Image classification data set "rvlcdip_preprocessed1" (MariamAnwer820/Document-Image-Classification on GitHub). Class labels (10): ADVE, email, form, letter, memo, news, note, report, resume, scientific document.

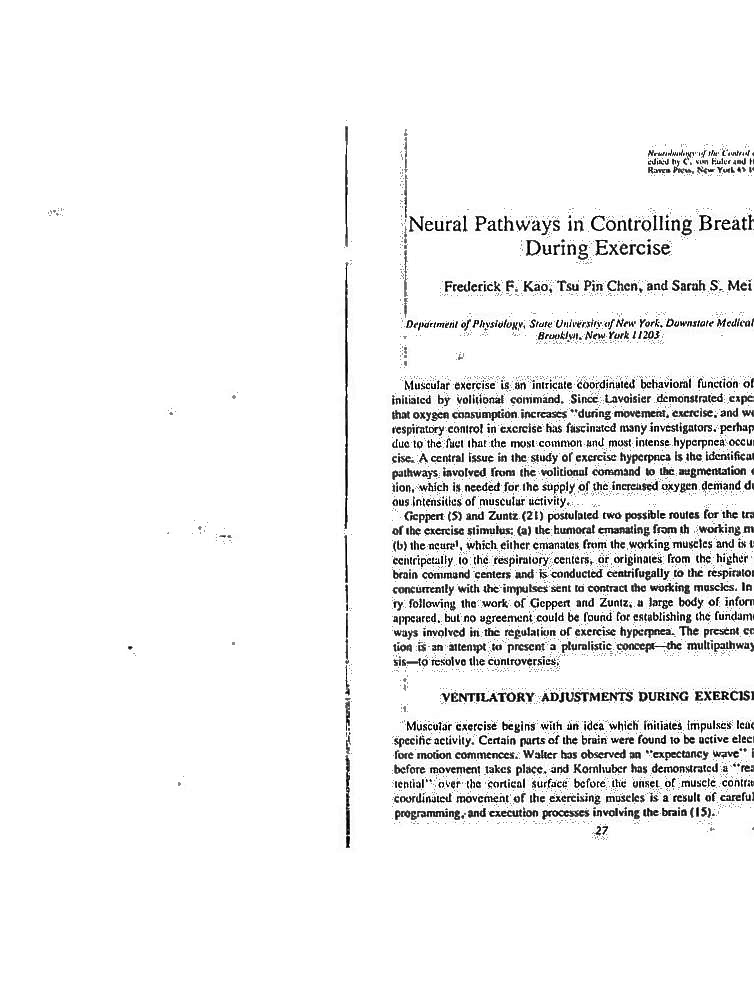
Label: scientific document

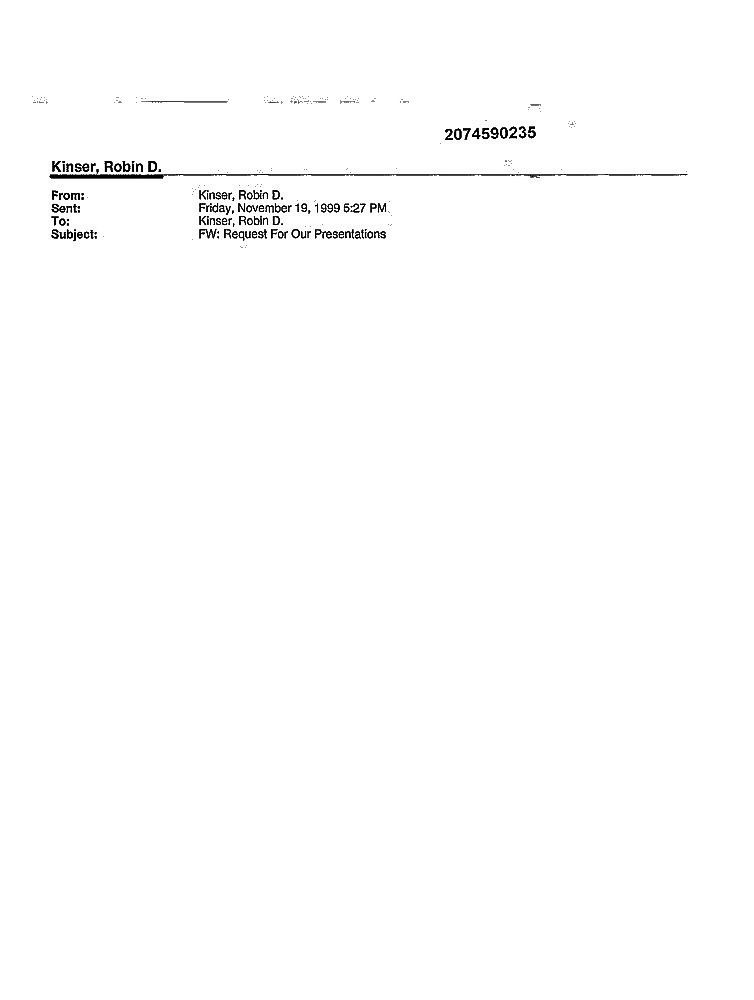
Label: email

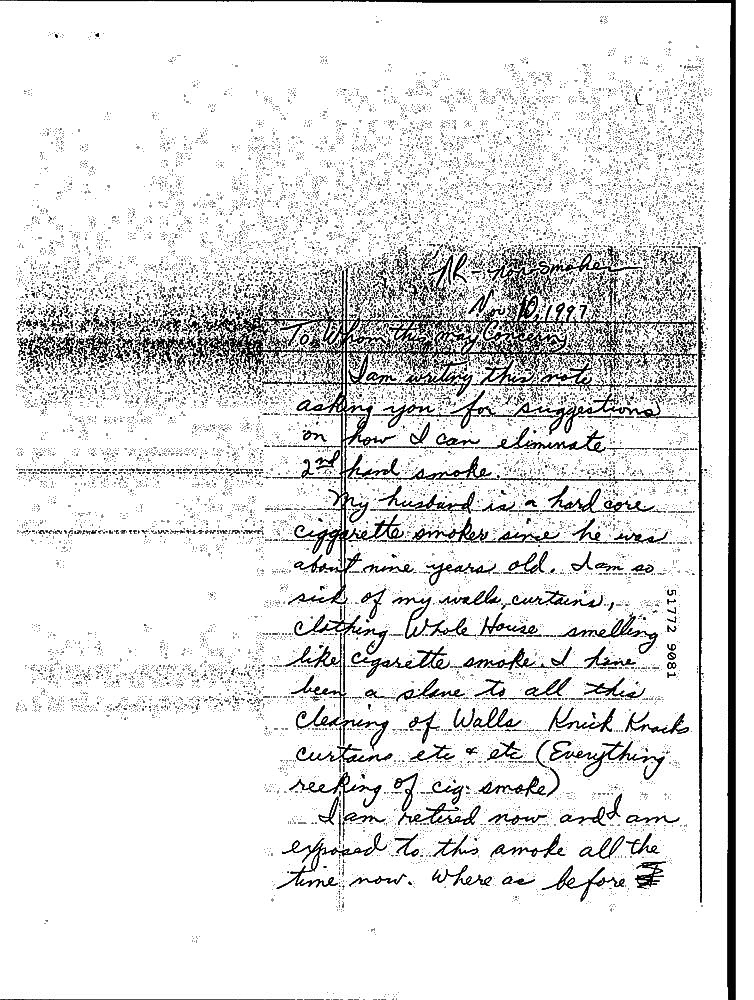
Label: note

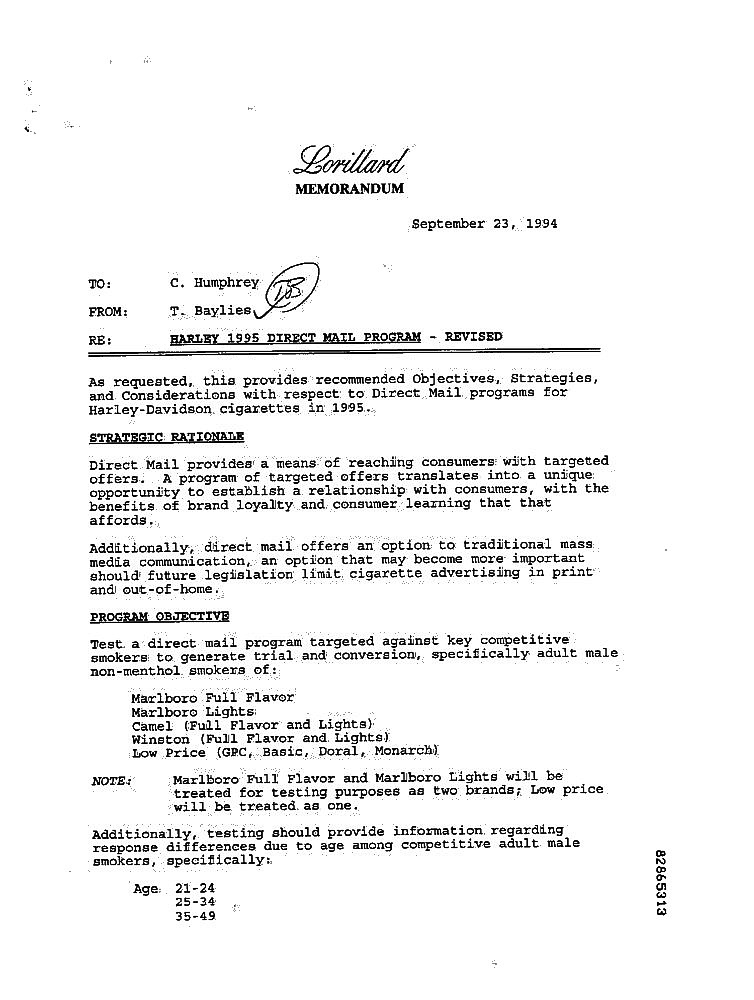
Label: memo

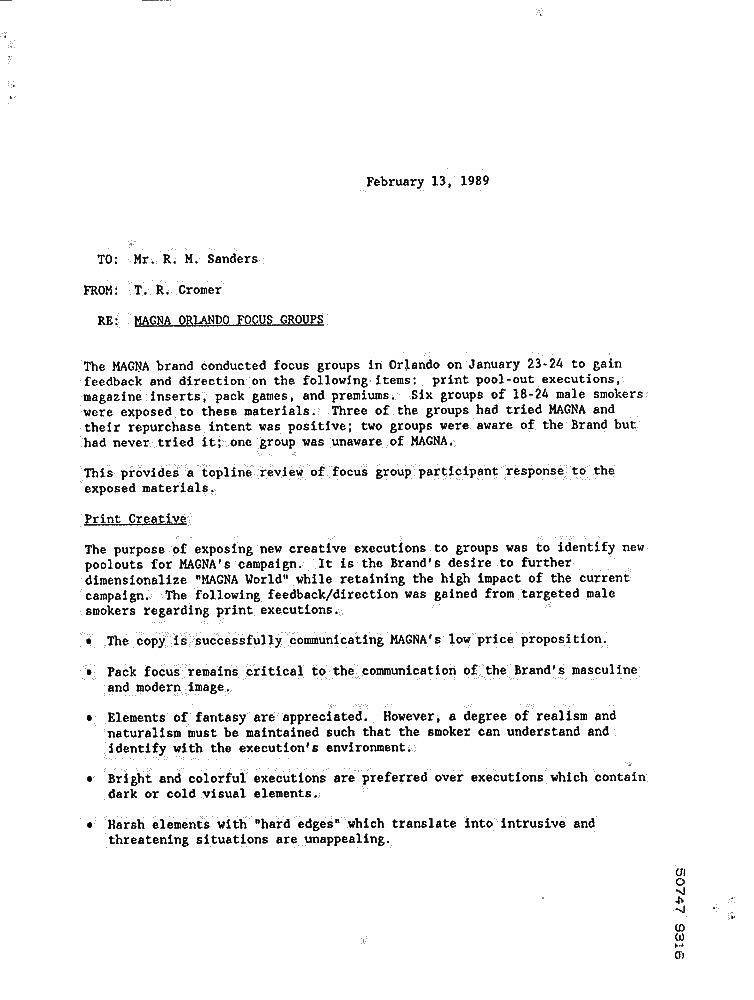
Label: letter

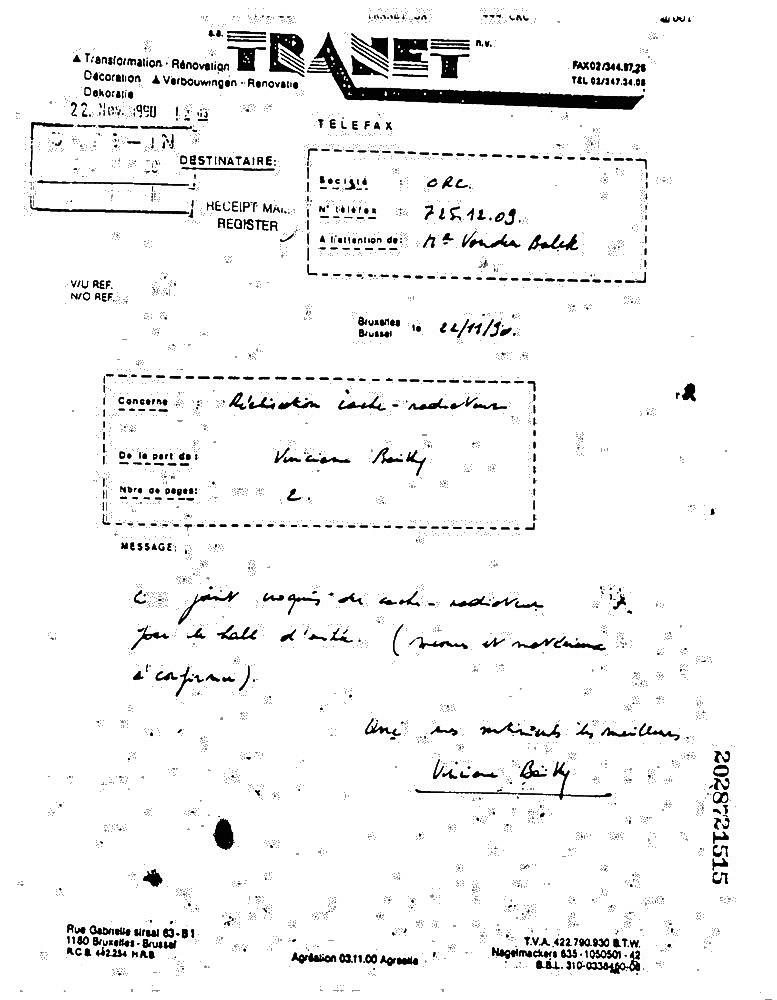
Label: form
